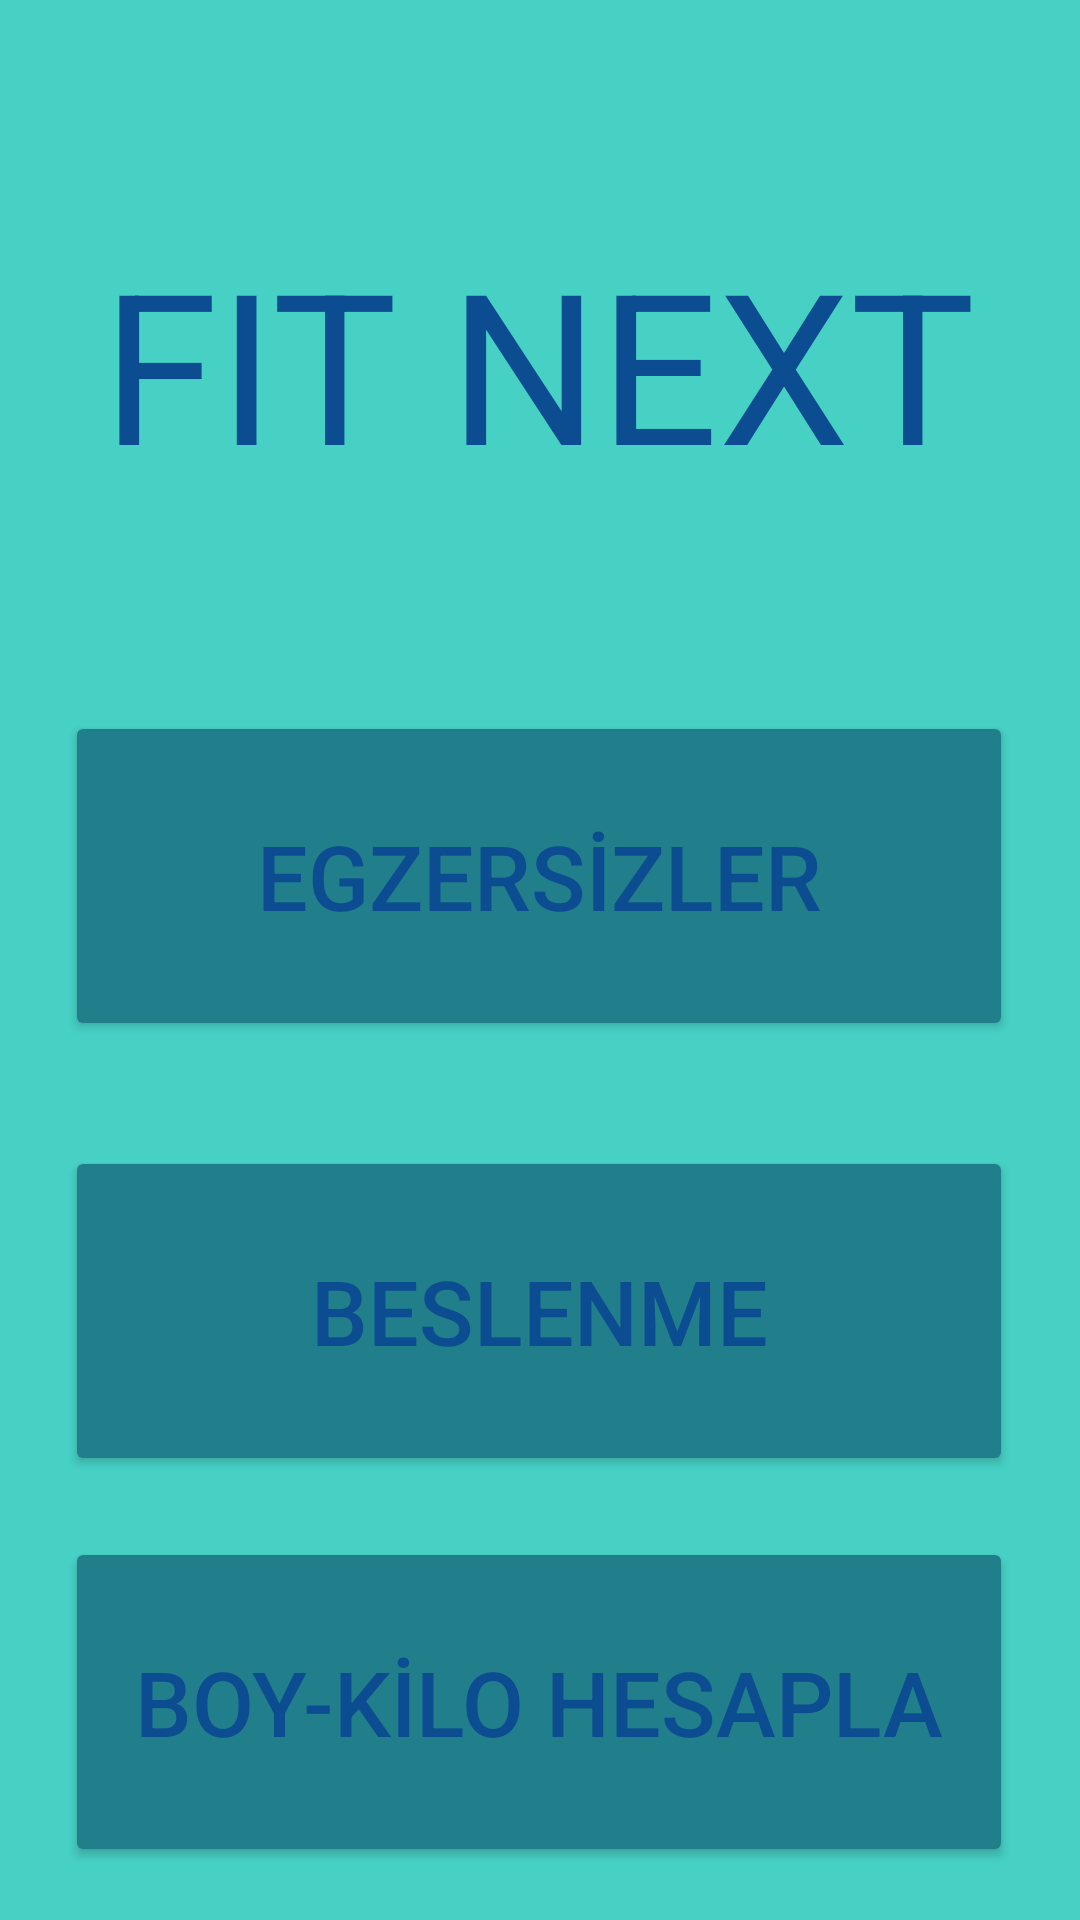

This screen was rendered from an Android layout file. Write that file and the resources it references.
<!-- AndroidManifest.xml: application theme Theme.FITNEXT -->
<!-- res/layout/activity_main.xml -->
<?xml version="1.0" encoding="utf-8"?>
<androidx.constraintlayout.widget.ConstraintLayout xmlns:android="http://schemas.android.com/apk/res/android"
    xmlns:app="http://schemas.android.com/apk/res-auto"
    xmlns:tools="http://schemas.android.com/tools"
    android:layout_width="match_parent"
    android:layout_height="match_parent"
    android:background="@color/arkaplan"
    tools:context=".MainActivity">

    <TextView
        android:id="@+id/textView"
        android:layout_width="wrap_content"
        android:layout_height="wrap_content"
        android:text="FIT NEXT"
        android:textColor="@color/yazı"
        android:textSize="70sp"
        app:layout_constraintBottom_toBottomOf="parent"
        app:layout_constraintEnd_toEndOf="parent"
        app:layout_constraintHorizontal_bias="0.495"
        app:layout_constraintStart_toStartOf="parent"
        app:layout_constraintTop_toTopOf="parent"
        app:layout_constraintVertical_bias="0.136" />

    <Button
        android:id="@+id/btn_Beslenme"
        android:layout_width="316dp"
        android:layout_height="110dp"
        android:backgroundTint="@color/buton"
        android:text="BESLENME"
        android:textColor="@color/yazı"
        android:textSize="30sp"
        app:layout_constraintBottom_toBottomOf="parent"
        app:layout_constraintEnd_toEndOf="parent"
        app:layout_constraintHorizontal_bias="0.494"
        app:layout_constraintStart_toStartOf="parent"
        app:layout_constraintTop_toBottomOf="@+id/btn_Egzersizler"
        app:layout_constraintVertical_bias="0.191" />

    <Button
        android:id="@+id/btn_Egzersizler"
        android:layout_width="316dp"
        android:layout_height="110dp"
        android:backgroundTint="@color/buton"
        android:text="EGZERSİZLER"
        android:textColor="@color/yazı"
        android:textSize="30sp"
        app:layout_constraintBottom_toBottomOf="parent"
        app:layout_constraintEnd_toEndOf="parent"
        app:layout_constraintHorizontal_bias="0.494"
        app:layout_constraintStart_toStartOf="parent"
        app:layout_constraintTop_toBottomOf="@+id/textView"
        app:layout_constraintVertical_bias="0.192" />

    <Button
        android:id="@+id/btn_boykilo"
        android:layout_width="316dp"
        android:layout_height="110dp"
        android:backgroundTint="@color/buton"
        android:text="BOY-KİLO HESAPLA"
        android:textColor="@color/yazı"
        android:textSize="30sp"
        app:layout_constraintBottom_toBottomOf="parent"
        app:layout_constraintEnd_toEndOf="parent"
        app:layout_constraintHorizontal_bias="0.494"
        app:layout_constraintStart_toStartOf="parent"
        app:layout_constraintTop_toBottomOf="@+id/btn_Beslenme"
        app:layout_constraintVertical_bias="0.539" />
</androidx.constraintlayout.widget.ConstraintLayout>
<!-- resources referenced by this layout -->
<resources>
  <color name="arkaplan">#47D1C5</color>
  <color name="buton">#217F8C</color>
  <style name="Theme.FITNEXT" parent="Theme.MaterialComponents.DayNight.DarkActionBar">
          
          <item name="colorPrimary">@color/purple_500</item>
          <item name="colorPrimaryVariant">@color/purple_700</item>
          <item name="colorOnPrimary">@color/white</item>
          
          <item name="colorSecondary">@color/teal_200</item>
          <item name="colorSecondaryVariant">@color/teal_700</item>
          <item name="colorOnSecondary">@color/black</item>
          
          <item name="android:statusBarColor" tools:targetApi="l">?attr/colorPrimaryVariant</item>
          
      </style>
  <color name="purple_500">#FF6200EE</color>
  <color name="purple_700">#FF3700B3</color>
  <color name="white">#FFFFFFFF</color>
  <color name="teal_200">#FF03DAC5</color>
  <color name="teal_700">#FF018786</color>
  <color name="black">#FF000000</color>
</resources>
